Labelled photos from "data", an image-classification folder in kesaroid/Glaucoma-Detection. The possible labels are: glaucoma, not glaucoma.

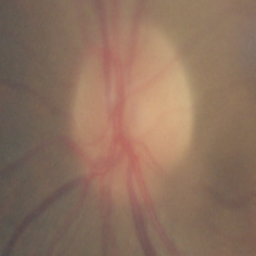
Label: not glaucoma

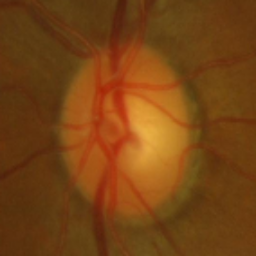
Label: not glaucoma

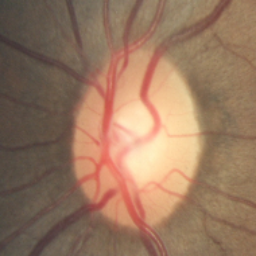
Label: not glaucoma

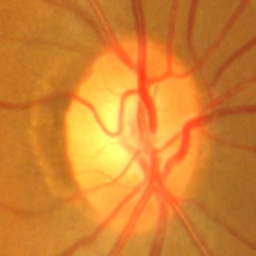
Label: glaucoma

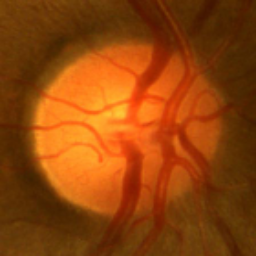
Label: not glaucoma

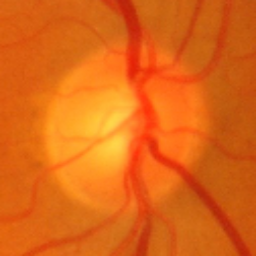
Label: glaucoma
